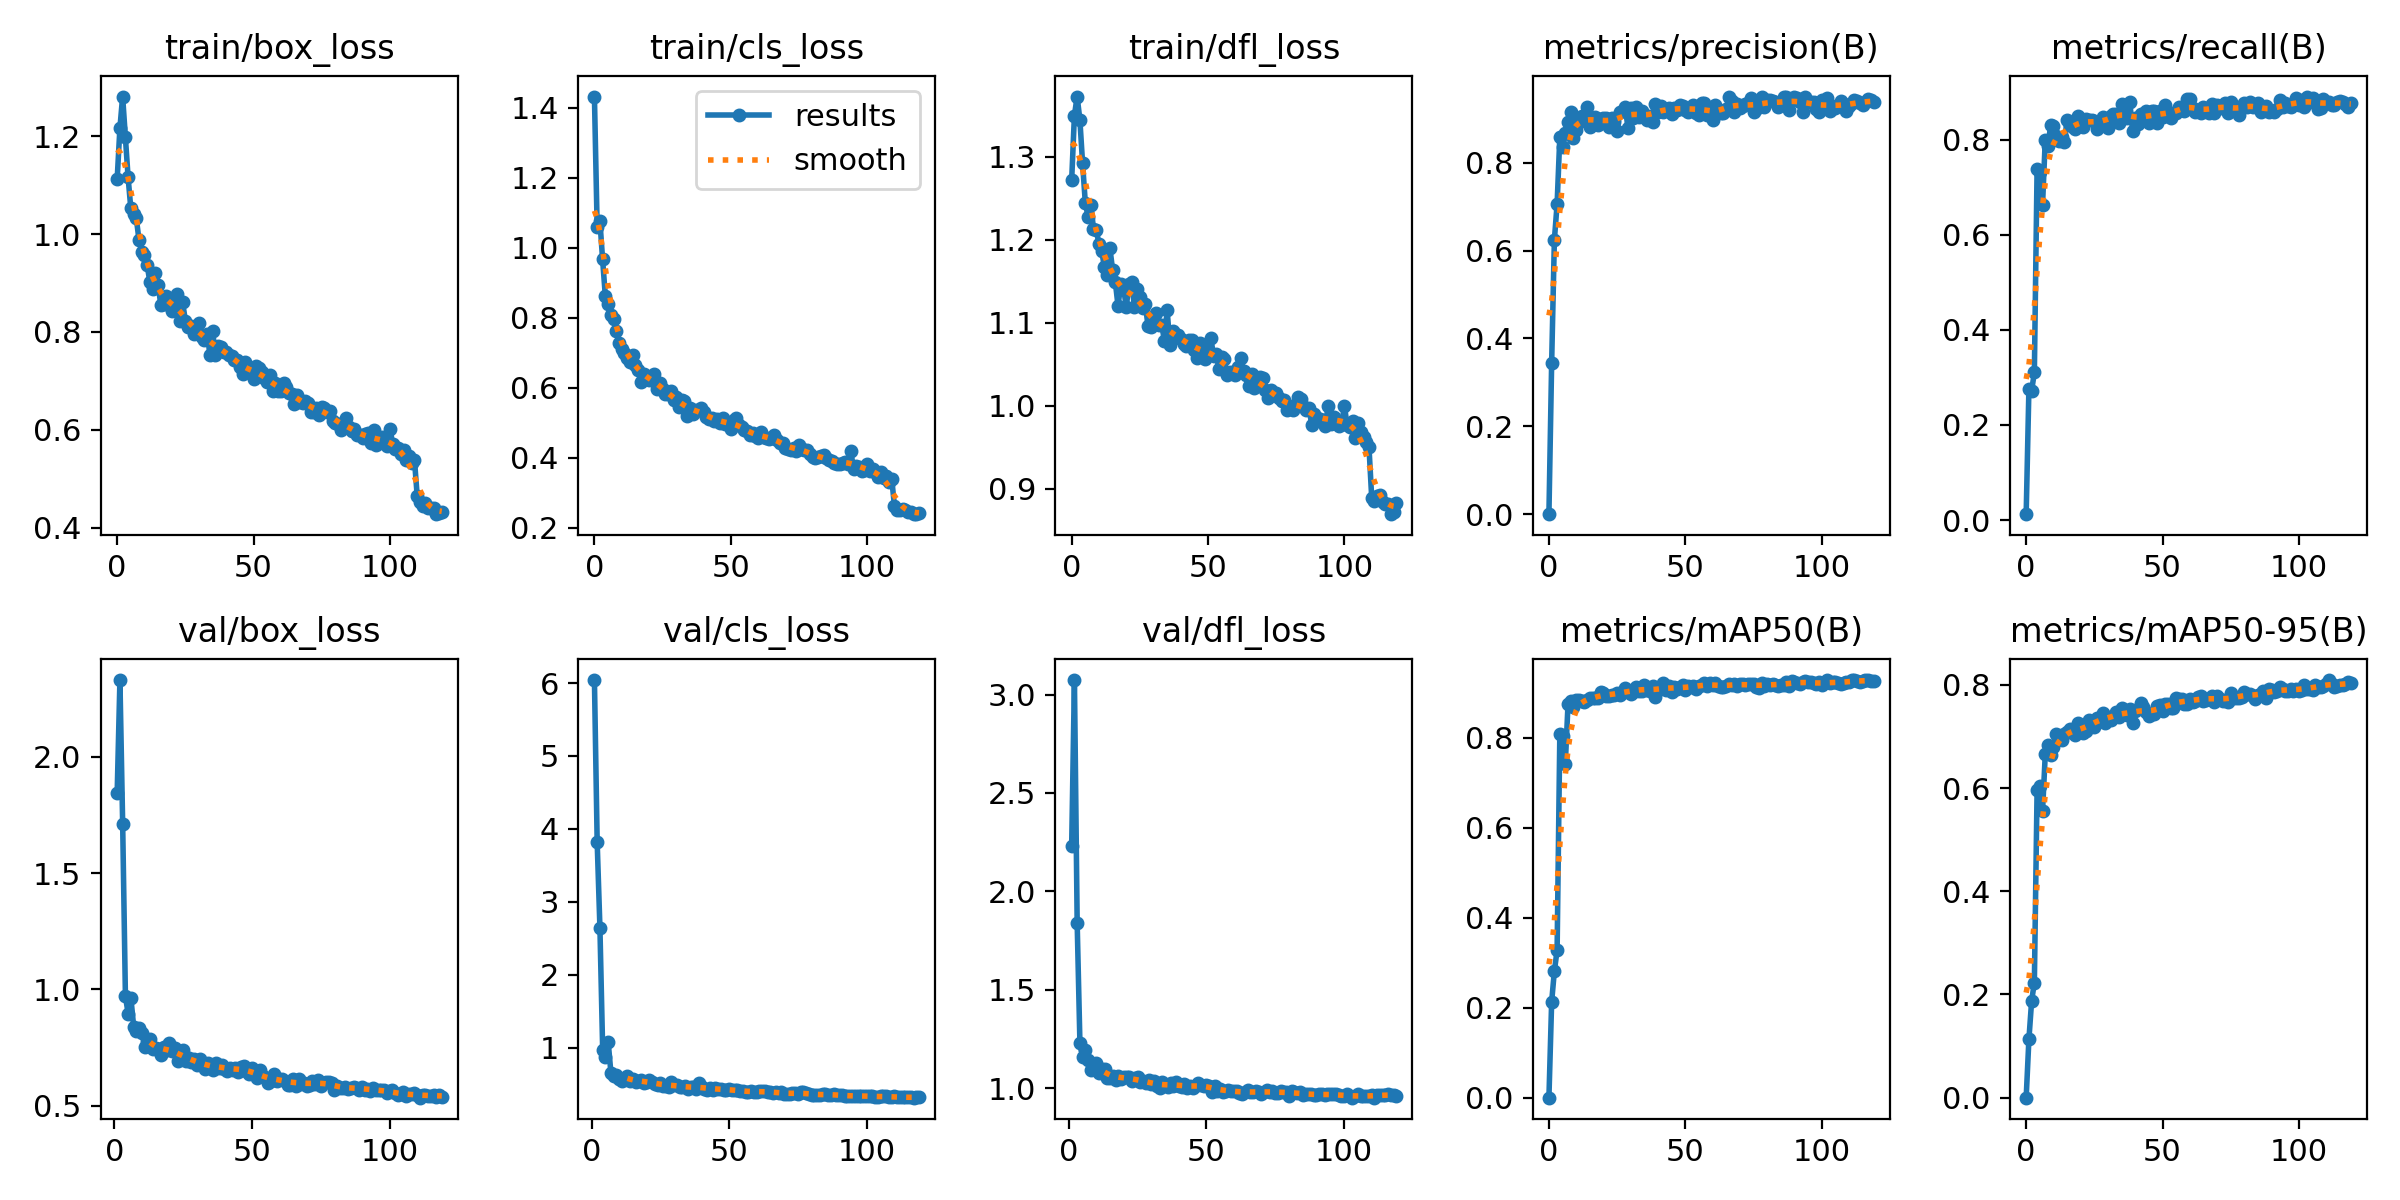

The table this chart was drawn from, first rows:
epoch, train/box_loss, train/cls_loss, train/dfl_loss, metrics/precision(B), metrics/recall(B), metrics/mAP50(B), metrics/mAP50-95(B), val/box_loss, val/cls_loss, val/dfl_loss, lr/pg0, lr/pg1, lr/pg2
0, 1.113, 1.432, 1.272, 0.00011, 0.01226, 5e-05, 2e-05, nan, nan, nan, 0.0006594, 0.0006594, 0.0006594
1, 1.217, 1.06, 1.349, 0.3447, 0.2752, 0.2133, 0.113, 1.844, 6.041, 2.233, 0.001315, 0.001315, 0.001315
2, 1.282, 1.077, 1.372, 0.6243, 0.2717, 0.2819, 0.1874, 2.33, 3.818, 3.074, 0.00196, 0.00196, 0.00196
3, 1.199, 0.9662, 1.345, 0.7055, 0.3106, 0.3278, 0.2231, 1.71, 2.644, 1.838, 0.00195, 0.00195, 0.00195
4, 1.117, 0.8615, 1.292, 0.8589, 0.7383, 0.8097, 0.5953, 0.9693, 0.9706, 1.229, 0.00195, 0.00195, 0.00195
5, 1.053, 0.8392, 1.244, 0.8353, 0.7316, 0.8046, 0.6049, 0.8956, 0.8786, 1.162, 0.001934, 0.001934, 0.001934
6, 1.042, 0.8085, 1.228, 0.868, 0.663, 0.7419, 0.5555, 0.9608, 1.08, 1.195, 0.001917, 0.001917, 0.001917
7, 1.033, 0.7954, 1.242, 0.8935, 0.8, 0.8751, 0.6655, 0.8397, 0.6549, 1.141, 0.001901, 0.001901, 0.001901
8, 0.9883, 0.7632, 1.213, 0.9144, 0.7875, 0.883, 0.6834, 0.8188, 0.6156, 1.093, 0.001885, 0.001885, 0.001885
9, 0.9642, 0.7284, 1.211, 0.8568, 0.8311, 0.8689, 0.6634, 0.8321, 0.6268, 1.108, 0.001868, 0.001868, 0.001868
10, 0.9578, 0.7096, 1.195, 0.8748, 0.828, 0.8833, 0.6803, 0.8141, 0.5727, 1.127, 0.001852, 0.001852, 0.001852
11, 0.9364, 0.6993, 1.187, 0.8973, 0.8079, 0.8844, 0.7047, 0.7538, 0.5491, 1.079, 0.001835, 0.001835, 0.001835
12, 0.9021, 0.686, 1.167, 0.9069, 0.7962, 0.8819, 0.6942, 0.7733, 0.59, 1.097, 0.001819, 0.001819, 0.001819
13, 0.8886, 0.6743, 1.157, 0.8945, 0.8065, 0.8801, 0.6934, 0.7877, 0.6123, 1.096, 0.001802, 0.001802, 0.001802
14, 0.9215, 0.6921, 1.19, 0.9264, 0.7943, 0.8848, 0.7056, 0.7443, 0.5504, 1.054, 0.001785, 0.001785, 0.001785
15, 0.8967, 0.6636, 1.163, 0.8808, 0.8406, 0.8888, 0.7084, 0.7467, 0.5649, 1.052, 0.001769, 0.001769, 0.001769
16, 0.8552, 0.6497, 1.149, 0.8953, 0.8311, 0.8887, 0.7135, 0.7429, 0.5263, 1.064, 0.001752, 0.001752, 0.001752
17, 0.8571, 0.6168, 1.12, 0.9034, 0.8256, 0.8896, 0.7126, 0.7174, 0.5445, 1.041, 0.001736, 0.001736, 0.001736
18, 0.8735, 0.6379, 1.146, 0.8851, 0.8229, 0.8883, 0.7036, 0.7537, 0.5563, 1.064, 0.00172, 0.00172, 0.00172
19, 0.8557, 0.6304, 1.143, 0.8983, 0.8488, 0.9019, 0.7253, 0.739, 0.5194, 1.049, 0.001703, 0.001703, 0.001703
20, 0.8436, 0.6226, 1.119, 0.9009, 0.8426, 0.9007, 0.7116, 0.7685, 0.5311, 1.059, 0.001687, 0.001687, 0.001687
21, 0.8623, 0.623, 1.146, 0.9016, 0.8256, 0.8935, 0.7059, 0.7336, 0.5536, 1.056, 0.00167, 0.00167, 0.00167
22, 0.8776, 0.64, 1.148, 0.8818, 0.8433, 0.894, 0.7107, 0.7458, 0.5265, 1.057, 0.001654, 0.001654, 0.001654
23, 0.8215, 0.5968, 1.119, 0.9021, 0.8407, 0.8964, 0.731, 0.692, 0.5043, 1.036, 0.001637, 0.001637, 0.001637
24, 0.8607, 0.613, 1.141, 0.8934, 0.8406, 0.8964, 0.7267, 0.7195, 0.4952, 1.051, 0.00162, 0.00162, 0.00162
25, 0.8231, 0.5961, 1.131, 0.8725, 0.8392, 0.8988, 0.7176, 0.7377, 0.5169, 1.055, 0.001604, 0.001604, 0.001604
26, 0.8098, 0.5831, 1.118, 0.9154, 0.8215, 0.8948, 0.7361, 0.6909, 0.4819, 1.03, 0.001587, 0.001587, 0.001587
27, 0.8117, 0.5819, 1.122, 0.918, 0.8386, 0.9023, 0.7327, 0.7058, 0.469, 1.038, 0.001571, 0.001571, 0.001571
28, 0.7963, 0.5897, 1.095, 0.9255, 0.8474, 0.911, 0.746, 0.6868, 0.4607, 1.026, 0.001554, 0.001554, 0.001554
29, 0.8042, 0.5641, 1.095, 0.878, 0.8434, 0.9024, 0.7253, 0.7008, 0.525, 1.042, 0.001538, 0.001538, 0.001538
30, 0.8192, 0.5733, 1.105, 0.9238, 0.8243, 0.8971, 0.7357, 0.6759, 0.4838, 1.02, 0.001522, 0.001522, 0.001522
31, 0.7895, 0.545, 1.112, 0.9024, 0.8501, 0.9031, 0.7309, 0.7009, 0.493, 1.037, 0.001505, 0.001505, 0.001505
32, 0.7831, 0.5651, 1.097, 0.9268, 0.8542, 0.9135, 0.7403, 0.6798, 0.4603, 1.012, 0.001489, 0.001489, 0.001489
33, 0.7969, 0.5609, 1.097, 0.9048, 0.8529, 0.9053, 0.7465, 0.6584, 0.4567, 1, 0.001472, 0.001472, 0.001472
34, 0.7537, 0.5191, 1.078, 0.9167, 0.8351, 0.9051, 0.7383, 0.6835, 0.4772, 1.031, 0.001455, 0.001455, 0.001455
35, 0.8022, 0.5431, 1.115, 0.9052, 0.8747, 0.9167, 0.7557, 0.6624, 0.4354, 1.018, 0.001439, 0.001439, 0.001439
36, 0.7527, 0.5243, 1.073, 0.896, 0.8571, 0.9063, 0.7468, 0.6545, 0.4596, 1.009, 0.001422, 0.001422, 0.001422
37, 0.7711, 0.5373, 1.09, 0.9052, 0.8457, 0.904, 0.7412, 0.6825, 0.4612, 1.025, 0.001406, 0.001406, 0.001406
38, 0.7702, 0.536, 1.086, 0.8921, 0.879, 0.916, 0.7533, 0.6632, 0.4359, 1.013, 0.001389, 0.001389, 0.001389
39, 0.7584, 0.5414, 1.085, 0.9342, 0.8188, 0.8904, 0.7252, 0.676, 0.5229, 1.031, 0.001373, 0.001373, 0.001373
40, 0.7601, 0.5305, 1.08, 0.9153, 0.846, 0.9064, 0.749, 0.6583, 0.4556, 1.014, 0.001357, 0.001357, 0.001357
41, 0.7523, 0.5173, 1.074, 0.9285, 0.8338, 0.9128, 0.7531, 0.6503, 0.4349, 1.007, 0.00134, 0.00134, 0.00134
42, 0.7503, 0.5104, 1.072, 0.9149, 0.8542, 0.9232, 0.7641, 0.6628, 0.4243, 1.022, 0.001324, 0.001324, 0.001324
43, 0.7431, 0.5129, 1.079, 0.9228, 0.8465, 0.907, 0.757, 0.6515, 0.442, 1, 0.001307, 0.001307, 0.001307
44, 0.7437, 0.5037, 1.079, 0.9239, 0.8606, 0.9156, 0.7471, 0.6603, 0.4266, 1.011, 0.00129, 0.00129, 0.00129
45, 0.7293, 0.5116, 1.067, 0.9102, 0.8351, 0.9023, 0.7399, 0.6444, 0.4469, 1.001, 0.001274, 0.001274, 0.001274
46, 0.7138, 0.4991, 1.058, 0.9249, 0.8597, 0.9125, 0.7426, 0.6674, 0.4353, 1.012, 0.001257, 0.001257, 0.001257
47, 0.7392, 0.5133, 1.076, 0.919, 0.8597, 0.9089, 0.7435, 0.6713, 0.4405, 1.025, 0.001241, 0.001241, 0.001241
48, 0.7233, 0.4964, 1.065, 0.9322, 0.8351, 0.9127, 0.7587, 0.6505, 0.4224, 1.016, 0.001224, 0.001224, 0.001224
49, 0.719, 0.4976, 1.056, 0.9293, 0.8601, 0.9179, 0.7613, 0.6342, 0.4177, 1.014, 0.001208, 0.001208, 0.001208
50, 0.704, 0.4818, 1.062, 0.9188, 0.8482, 0.9059, 0.7488, 0.6598, 0.4282, 1.017, 0.001192, 0.001192, 0.001192
51, 0.7302, 0.5071, 1.082, 0.9144, 0.8727, 0.9163, 0.7637, 0.6361, 0.4172, 1.01, 0.001175, 0.001175, 0.001175
52, 0.7255, 0.5131, 1.06, 0.925, 0.8542, 0.913, 0.7627, 0.6202, 0.418, 0.9831, 0.001159, 0.001159, 0.001159
53, 0.7183, 0.4922, 1.062, 0.9304, 0.8447, 0.9161, 0.7543, 0.6538, 0.4272, 1.011, 0.001142, 0.001142, 0.001142
54, 0.7062, 0.4864, 1.044, 0.9131, 0.8556, 0.908, 0.7552, 0.6266, 0.4112, 0.9884, 0.001125, 0.001125, 0.001125
55, 0.6971, 0.4801, 1.059, 0.9076, 0.8568, 0.9163, 0.7751, 0.6181, 0.4044, 0.9967, 0.001109, 0.001109, 0.001109
56, 0.7112, 0.4753, 1.056, 0.9365, 0.8679, 0.9175, 0.7734, 0.5988, 0.3943, 0.9806, 0.001092, 0.001092, 0.001092
57, 0.6802, 0.4647, 1.037, 0.9364, 0.862, 0.9232, 0.7719, 0.6053, 0.3933, 0.9875, 0.001076, 0.001076, 0.001076
58, 0.695, 0.4711, 1.04, 0.9093, 0.8597, 0.9155, 0.7634, 0.6361, 0.4049, 0.993, 0.001059, 0.001059, 0.001059
59, 0.6793, 0.4632, 1.041, 0.9168, 0.8855, 0.9224, 0.7625, 0.6048, 0.3877, 0.9844, 0.001043, 0.001043, 0.001043
... 60 more rows
